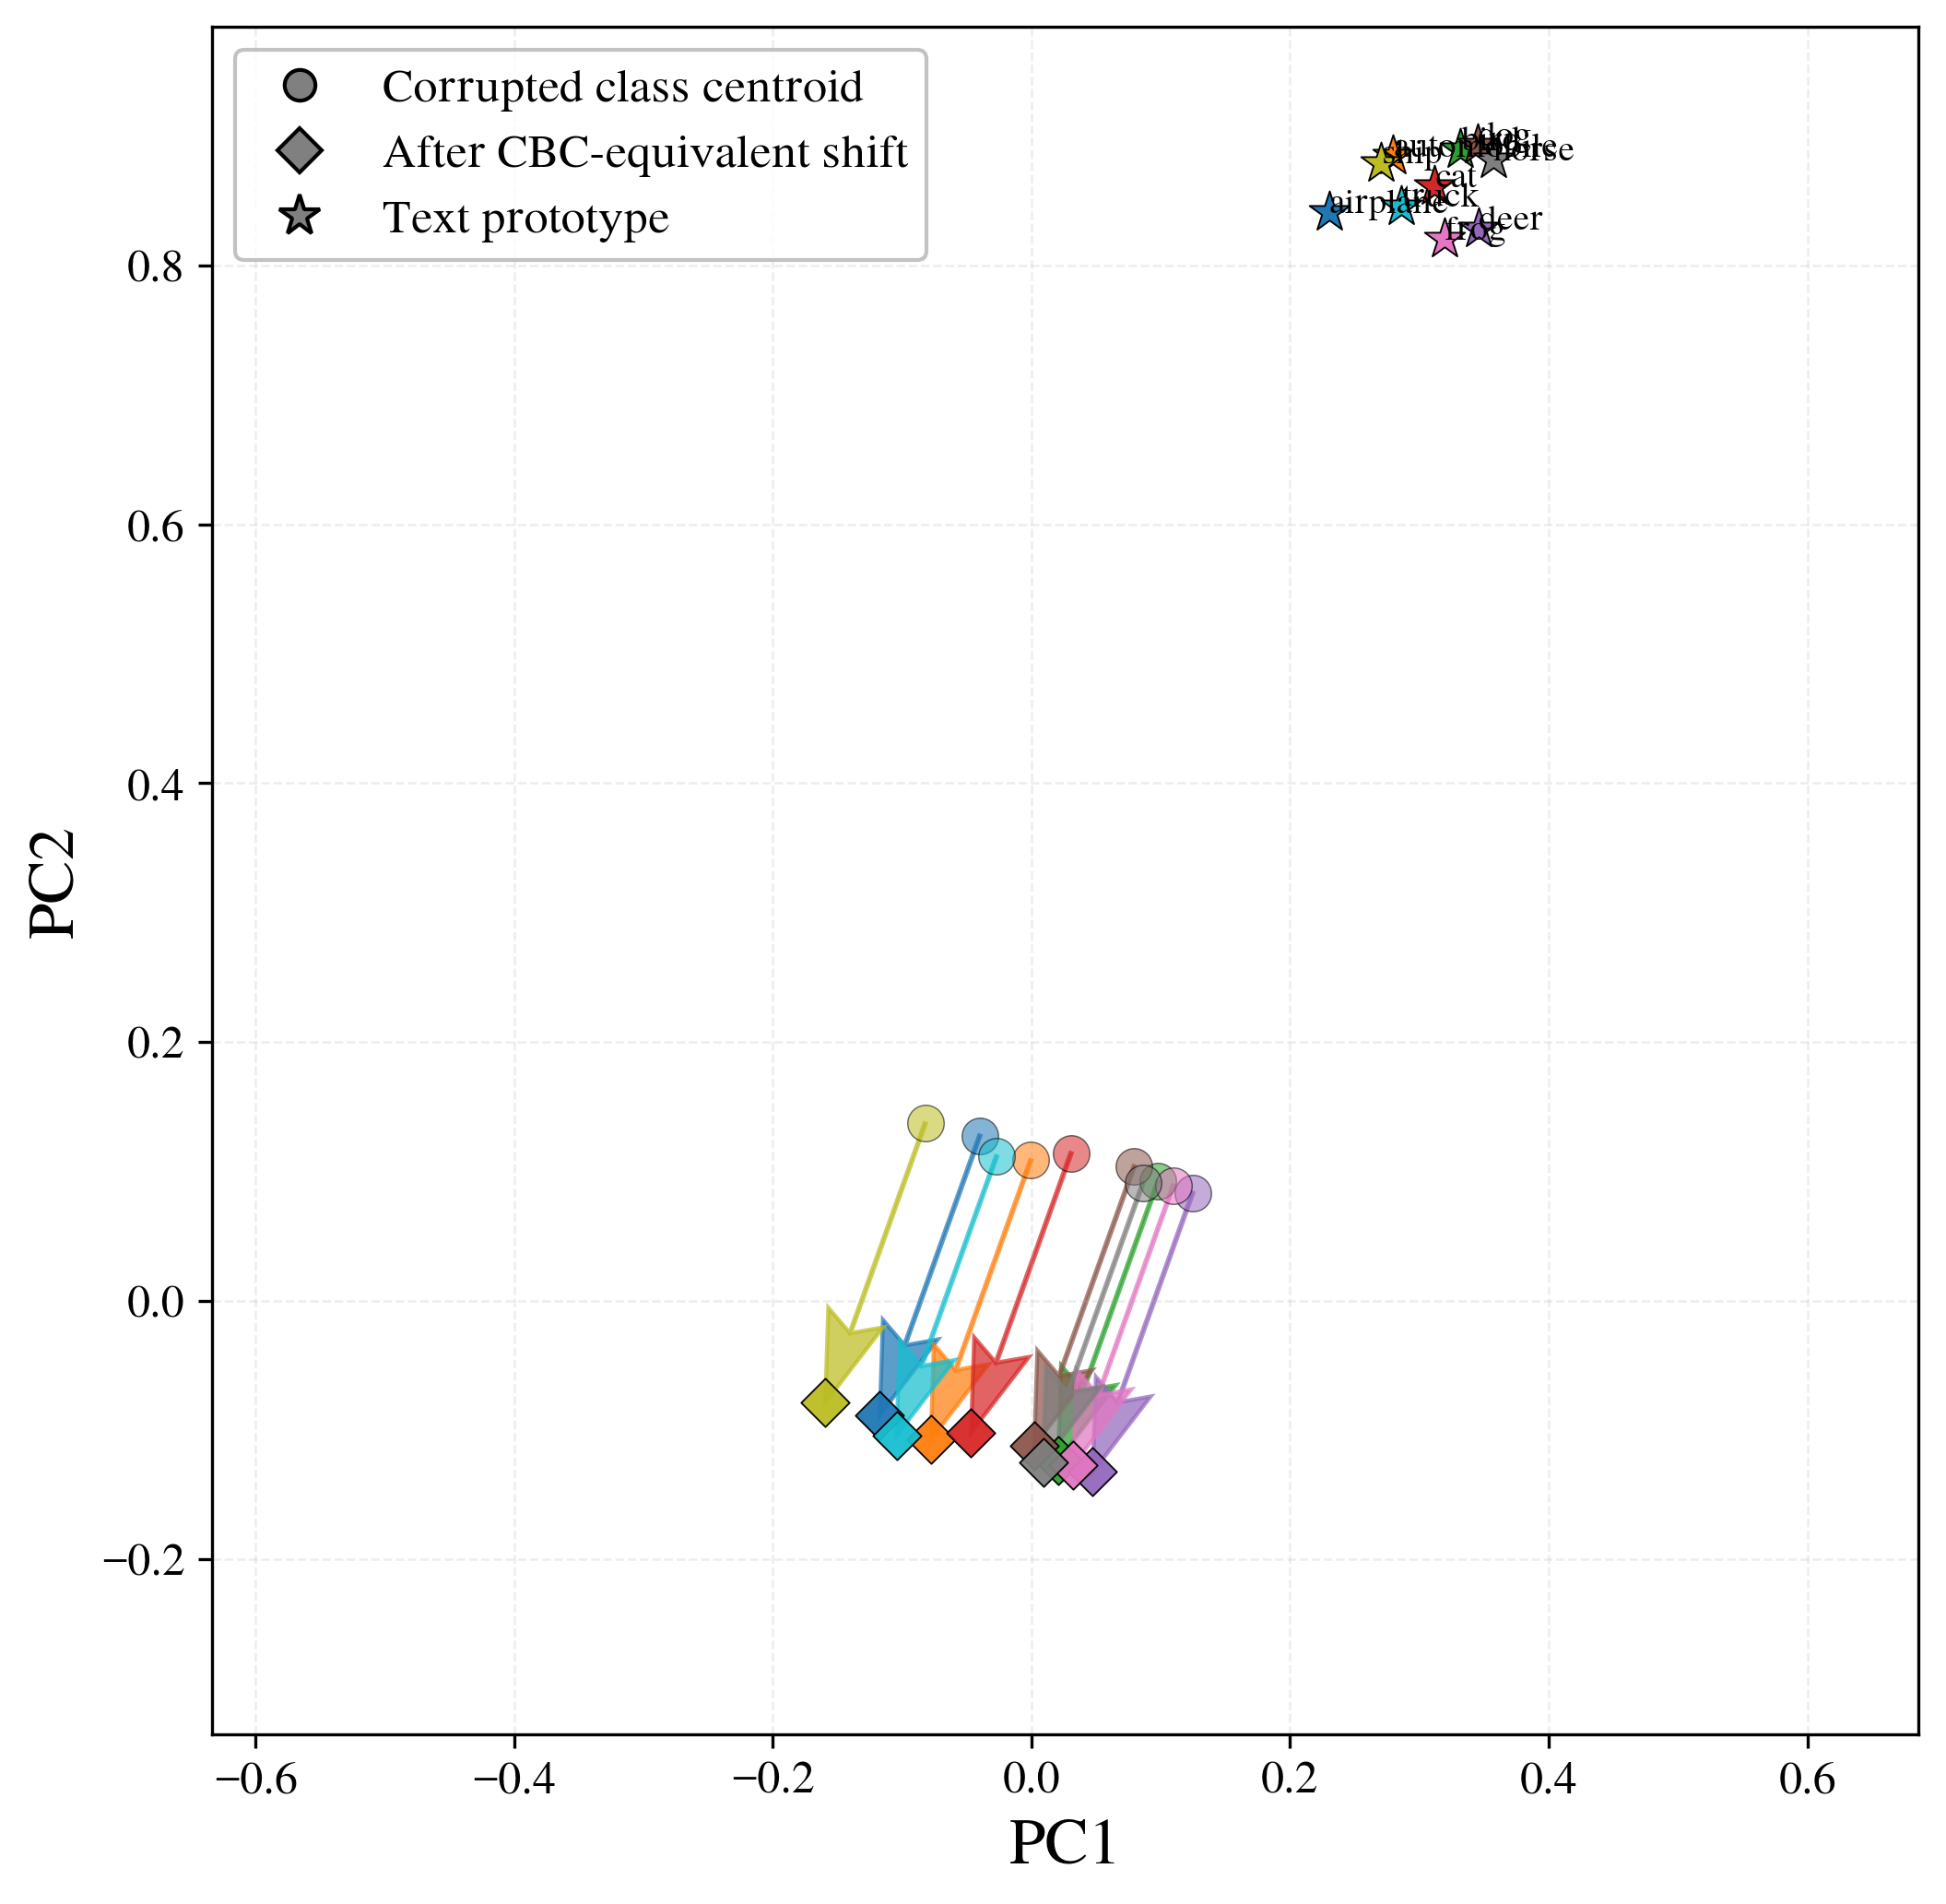

Source data for this figure (header and first rows):
corruption, class_id, class_name, raw_pc1, raw_pc2, cbc_pc1, cbc_pc2, text_pc1, text_pc2, raw_to_cbc_pca_l2, cbc_to_text_pca_l2, raw_to_text_pca_l2
glass_blur, 0, airplane, -0.03998, 0.1275, -0.1172, -0.08837, 0.2301, 0.8415, 0.2293, 0.9927, 0.7634
glass_blur, 1, automobile, -0.0006046, 0.1084, -0.07786, -0.1075, 0.2798, 0.8851, 0.2293, 1.055, 0.8258
glass_blur, 2, bird, 0.0978, 0.09229, 0.02054, -0.1236, 0.3316, 0.8896, 0.2293, 1.06, 0.8309
glass_blur, 3, cat, 0.0306, 0.114, -0.04666, -0.1019, 0.3117, 0.8615, 0.2293, 1.028, 0.7986
glass_blur, 4, deer, 0.1247, 0.08345, 0.04745, -0.1324, 0.3457, 0.8287, 0.2293, 1.006, 0.7773
glass_blur, 5, dog, 0.07946, 0.1038, 0.002202, -0.1121, 0.3449, 0.8936, 0.2293, 1.062, 0.8332
glass_blur, 6, frog, 0.1097, 0.08895, 0.03241, -0.1269, 0.3193, 0.8207, 0.2293, 0.9902, 0.7612
glass_blur, 7, horse, 0.08626, 0.09103, 0.008998, -0.1249, 0.3568, 0.8819, 0.2293, 1.065, 0.8358
glass_blur, 8, ship, -0.08222, 0.1369, -0.1595, -0.07897, 0.2705, 0.8796, 0.2293, 1.051, 0.8221
glass_blur, 9, truck, -0.02704, 0.1116, -0.1043, -0.1043, 0.2862, 0.8461, 0.2293, 1.028, 0.7986
